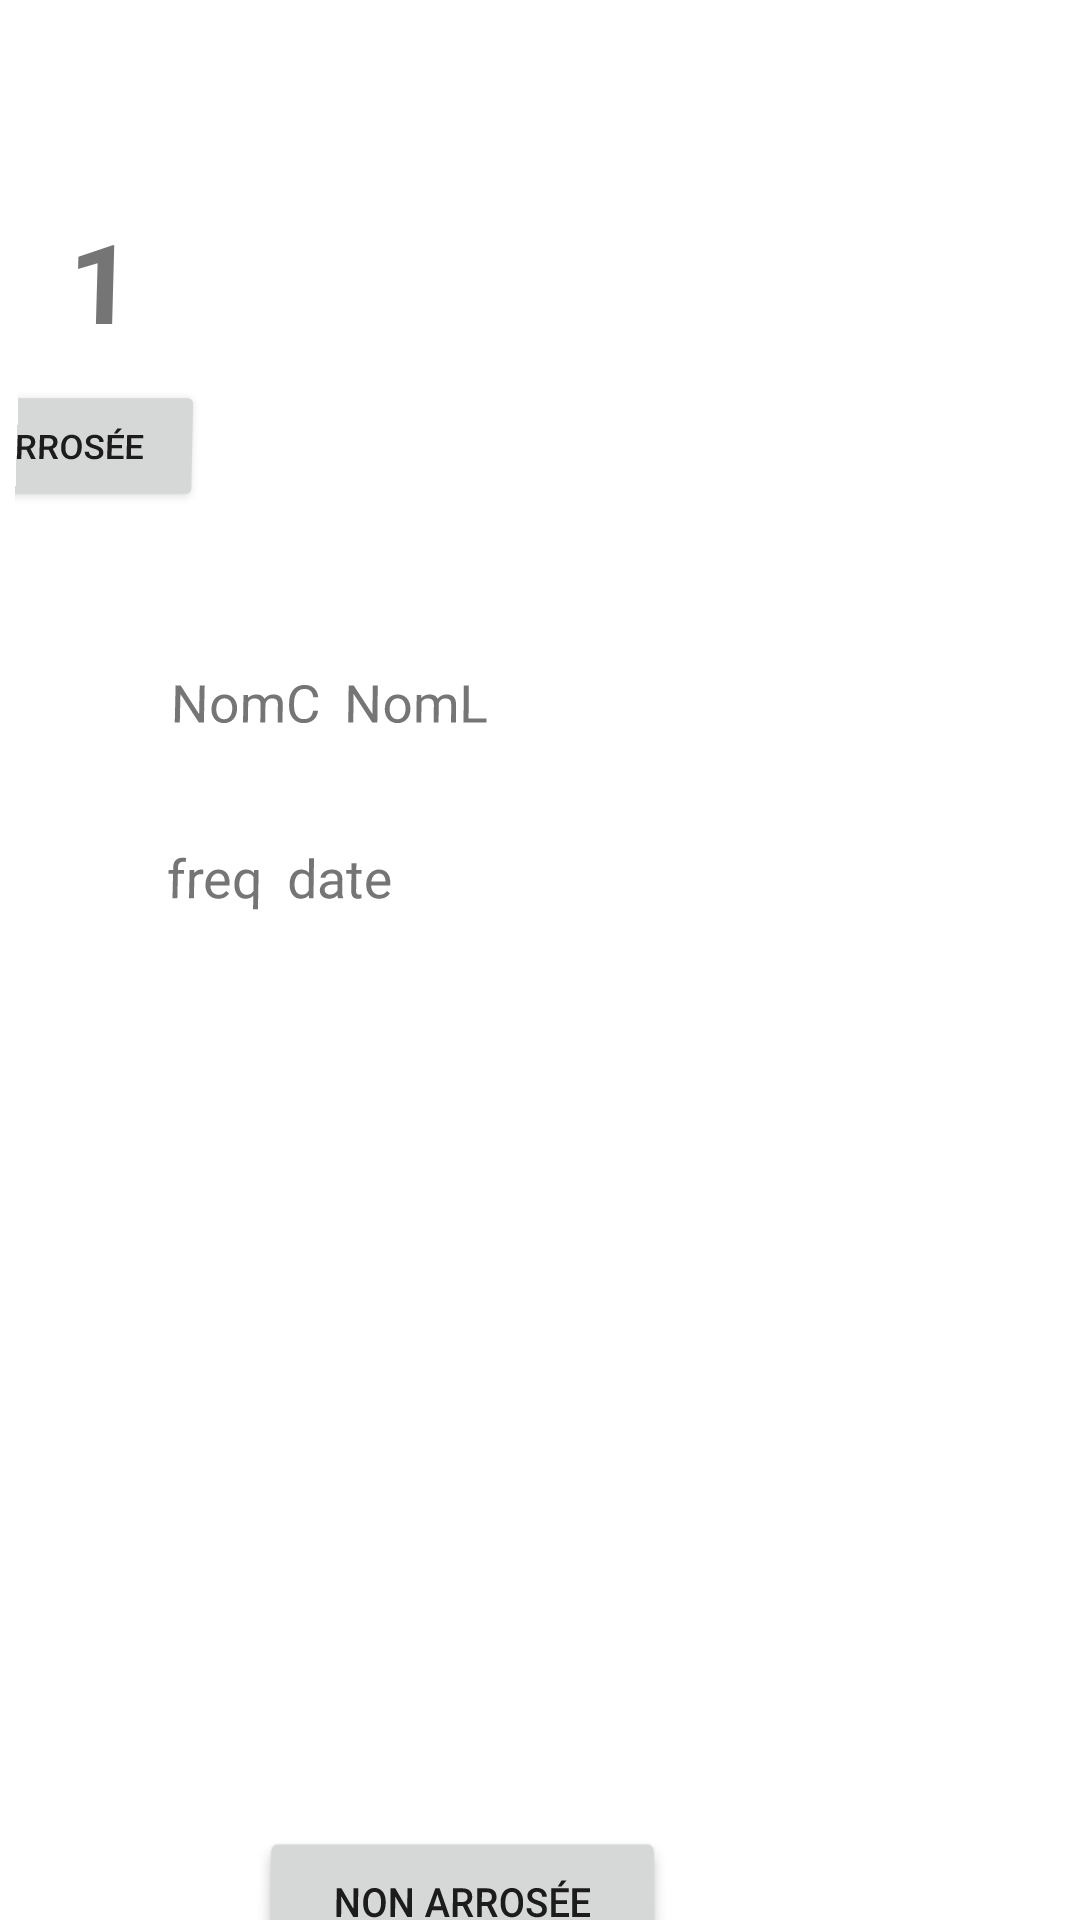

Here is an Android app screen rendered from its layout file. Give the layout XML and the strings, colors and styles it references.
<!-- AndroidManifest.xml: application theme Theme.ProjetMobile -->
<!-- res/layout/plantes_lignes_today.xml -->
<?xml version="1.0" encoding="utf-8"?>
<androidx.constraintlayout.widget.ConstraintLayout xmlns:android="http://schemas.android.com/apk/res/android"
    xmlns:app="http://schemas.android.com/apk/res-auto"
    xmlns:tools="http://schemas.android.com/tools"
    android:id="@+id/ligneslayouttoday"
    android:layout_width="match_parent"
    android:layout_height="wrap_content"
    android:padding="0sp"
    android:rotationX="2">

    <TextView
        android:id="@+id/id_txt"
        android:layout_width="wrap_content"
        android:layout_height="wrap_content"
        android:layout_marginStart="16dp"
        android:layout_marginTop="57dp"
        android:text="1"
        android:textSize="40sp"
        android:textStyle="bold"
        app:layout_constraintBottom_toBottomOf="parent"
        app:layout_constraintStart_toStartOf="parent"
        app:layout_constraintTop_toTopOf="parent"
        app:layout_constraintVertical_bias="0.0" />

    <TextView
        android:id="@+id/NomC_txt"
        android:layout_width="wrap_content"
        android:layout_height="wrap_content"
        android:layout_marginStart="16dp"
        android:text="NomC"
        android:textSize="18sp"
        app:layout_constraintBottom_toBottomOf="parent"
        app:layout_constraintStart_toEndOf="@+id/id_txt"
        app:layout_constraintTop_toTopOf="parent"
        app:layout_constraintVertical_bias="0.358" />

    <TextView
        android:id="@+id/NomL_txt"
        android:layout_width="wrap_content"
        android:layout_height="wrap_content"
        android:layout_marginStart="8dp"
        android:text="NomL"
        android:textSize="18sp"
        app:layout_constraintBottom_toBottomOf="parent"
        app:layout_constraintStart_toEndOf="@+id/NomC_txt"
        app:layout_constraintTop_toTopOf="parent"
        app:layout_constraintVertical_bias="0.358" />

    <TextView
        android:id="@+id/freq_txt"
        android:layout_width="wrap_content"
        android:layout_height="wrap_content"
        android:layout_marginStart="16dp"
        android:layout_marginTop="32dp"
        android:text="freq"
        android:textSize="18sp"
        app:layout_constraintBottom_toBottomOf="parent"
        app:layout_constraintStart_toEndOf="@+id/id_txt"
        app:layout_constraintTop_toTopOf="parent"
        app:layout_constraintVertical_bias="0.425" />

    <TextView
        android:id="@+id/date_txt"
        android:layout_width="wrap_content"
        android:layout_height="wrap_content"
        android:layout_marginStart="8dp"
        android:layout_marginTop="32dp"
        android:text="date"
        android:textSize="18sp"
        app:layout_constraintBottom_toBottomOf="parent"
        app:layout_constraintStart_toEndOf="@+id/freq_txt"
        app:layout_constraintTop_toTopOf="parent"
        app:layout_constraintVertical_bias="0.425" />

    <ImageView
        android:id="@+id/imageView"
        android:layout_width="73dp"
        android:layout_height="54dp"


        android:adjustViewBounds="true"
        app:layout_constraintBottom_toBottomOf="parent"
        app:layout_constraintEnd_toEndOf="parent"
        app:layout_constraintHorizontal_bias="0.952"
        app:layout_constraintStart_toStartOf="parent"
        app:layout_constraintTop_toTopOf="parent"
        app:layout_constraintVertical_bias="0.434" />

    <Button
        android:id="@+id/arooser"
        android:layout_width="94dp"
        android:layout_height="46dp"
        android:layout_marginTop="120dp"
        android:layout_marginEnd="296dp"
        android:text="Arrosée"
        android:textSize="12dp"
        app:layout_constraintBottom_toBottomOf="parent"
        app:layout_constraintEnd_toEndOf="parent"
        app:layout_constraintTop_toTopOf="parent"
        app:layout_constraintVertical_bias="0.0" />

    <Button
        android:id="@+id/notarroser"
        android:layout_width="129dp"
        android:layout_height="46dp"
        android:layout_marginEnd="140dp"
        android:text="Non Arrosée"
        android:textSize="12dp"
        app:layout_constraintBottom_toBottomOf="parent"
        app:layout_constraintEnd_toEndOf="parent" />
</androidx.constraintlayout.widget.ConstraintLayout>
<!-- resources referenced by this layout -->
<resources>
  <style name="Theme.ProjetMobile" parent="Theme.MaterialComponents.DayNight.DarkActionBar">
          
          <item name="colorPrimary">@color/purple_500</item>
          <item name="colorPrimaryVariant">@color/purple_700</item>
          <item name="colorOnPrimary">@color/white</item>
          
          <item name="colorSecondary">@color/teal_200</item>
          <item name="colorSecondaryVariant">@color/teal_700</item>
          <item name="colorOnSecondary">@color/black</item>
          
          <item name="android:statusBarColor" tools:targetApi="l">?attr/colorPrimaryVariant</item>
          
          <item name="actionBarSize">36dip</item>
      </style>
  <!-- not gathered from this repository: default colours our renderer supplied (Android Studio template values) -->
  <color name="purple_500">#FF6200EE</color>
  <color name="purple_700">#FF3700B3</color>
  <color name="teal_200">#FF03DAC5</color>
  <color name="teal_700">#FF018786</color>
  <color name="black">#FF000000</color>
  <color name="white">#FFFFFFFF</color>
</resources>
